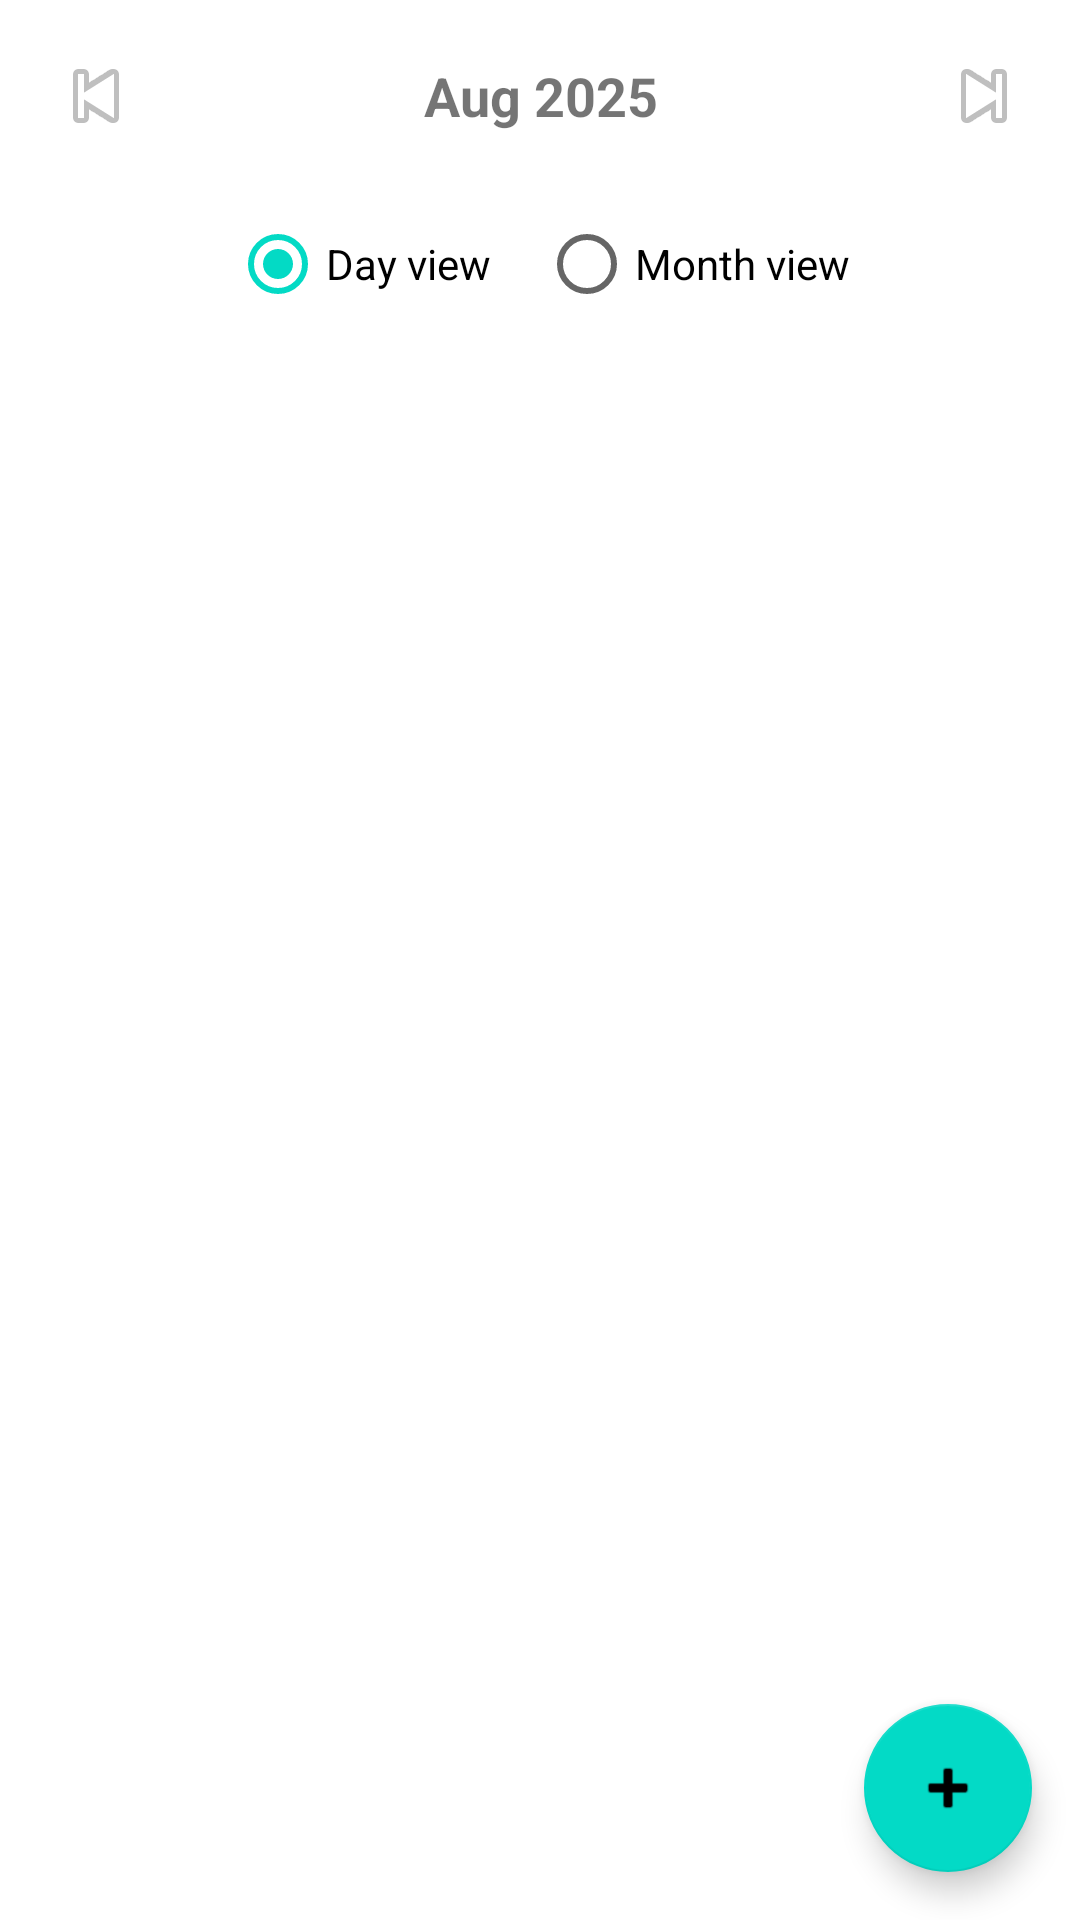

Produce the Android XML layout that renders to this screen, including the resource entries it uses.
<!-- AndroidManifest.xml: application theme Theme.SelvaMoneyManager -->
<!-- res/layout/activity_transactions.xml -->
<?xml version="1.0" encoding="utf-8"?>
<FrameLayout xmlns:android="http://schemas.android.com/apk/res/android"
    xmlns:app="http://schemas.android.com/apk/res-auto"
    android:layout_width="match_parent" android:layout_height="match_parent">

    <LinearLayout
        android:layout_width="match_parent" android:layout_height="match_parent"
        android:orientation="vertical">

        
        <LinearLayout
            android:id="@+id/periodBar"
            android:layout_width="match_parent" android:layout_height="wrap_content"
            android:padding="12dp" android:gravity="center_vertical"
            android:orientation="horizontal">

            <ImageButton
                android:id="@+id/btnPrev"
                android:layout_width="40dp" android:layout_height="40dp"
                android:background="@android:color/transparent"
                android:contentDescription="Previous"
                android:src="@android:drawable/ic_media_previous" />

            <TextView
                android:id="@+id/tvPeriodTitle"
                android:layout_width="0dp" android:layout_height="wrap_content"
                android:layout_weight="1"
                android:gravity="center"
                android:text="Aug 2025" android:textSize="18sp" android:textStyle="bold" />

            <ImageButton
                android:id="@+id/btnNext"
                android:layout_width="40dp" android:layout_height="40dp"
                android:background="@android:color/transparent"
                android:contentDescription="Next"
                android:src="@android:drawable/ic_media_next" />
        </LinearLayout>

        
        <RadioGroup
            android:id="@+id/modeToggle"
            android:layout_width="match_parent" android:layout_height="wrap_content"
            android:orientation="horizontal" android:gravity="center"
            android:paddingHorizontal="8dp">

            <RadioButton
                android:id="@+id/rbDay"
                android:layout_width="wrap_content" android:layout_height="wrap_content"
                android:text="Day view" android:checked="true"/>

            <RadioButton
                android:id="@+id/rbMonth"
                android:layout_width="wrap_content" android:layout_height="wrap_content"
                android:text="Month view" android:layout_marginStart="16dp"/>
        </RadioGroup>

        
        <androidx.recyclerview.widget.RecyclerView
            android:id="@+id/recyclerTxns"
            android:layout_width="match_parent" android:layout_height="0dp"
            android:layout_weight="1" android:padding="12dp"/>
    </LinearLayout>

    
    <com.google.android.material.floatingactionbutton.FloatingActionButton
        android:id="@+id/fabAddTxn"
        android:layout_width="wrap_content" android:layout_height="wrap_content"
        android:layout_gravity="bottom|end" android:layout_margin="16dp"
        app:srcCompat="@android:drawable/ic_input_add"
        android:contentDescription="Add Transaction"/>
</FrameLayout>
<!-- resources referenced by this layout -->
<resources>
  <style name="Theme.SelvaMoneyManager" parent="Theme.MaterialComponents.DayNight.NoActionBar">        <item name="colorPrimary">@color/purple_500</item>
          <item name="colorPrimaryDark">@color/purple_700</item>
          <item name="colorAccent">@color/teal_200</item>
      </style>
  <color name="purple_500">#FF6200EE</color>
  <color name="purple_700">#FF3700B3</color>
  <color name="teal_200">#FF03DAC5</color>
</resources>
